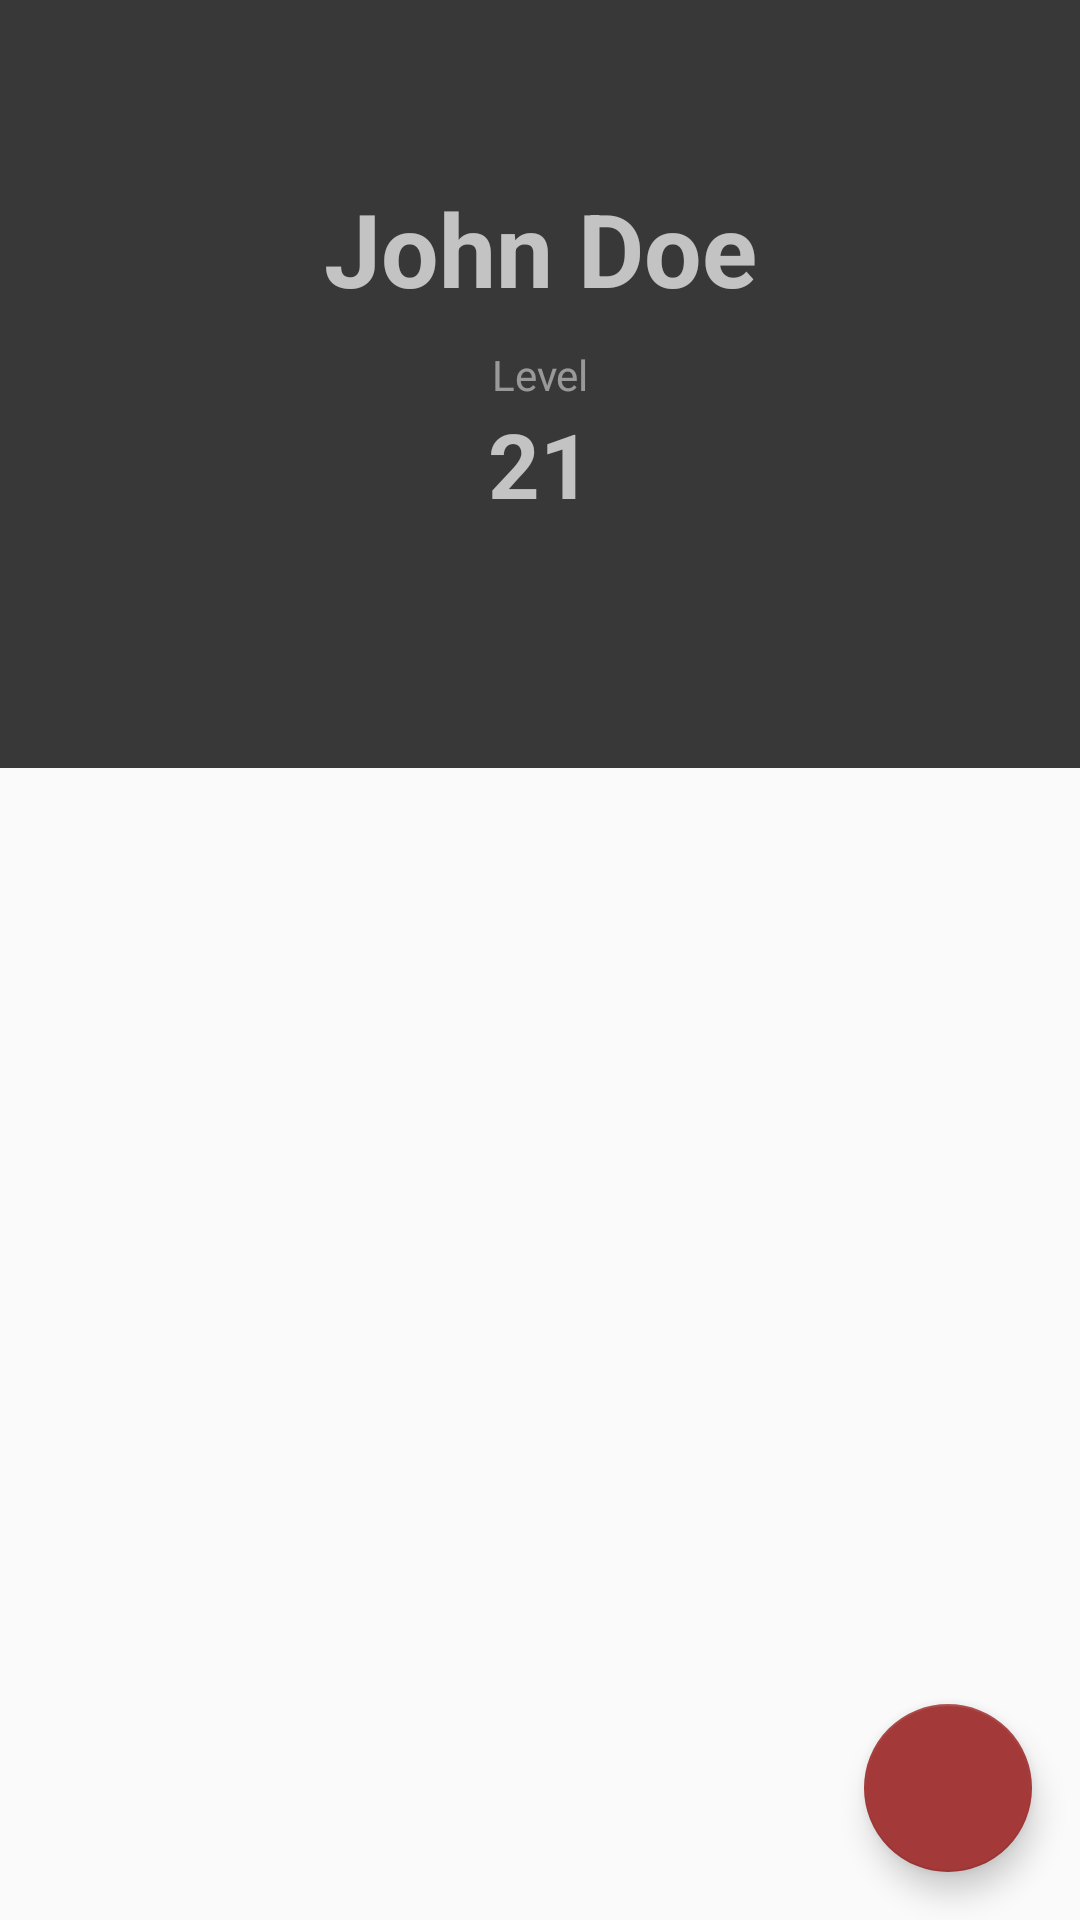

Here is an Android app screen rendered from its layout file. Give the layout XML and the strings, colors and styles it references.
<!-- AndroidManifest.xml: application theme AppTheme -->
<!-- res/layout/activity_main.xml -->
<?xml version="1.0" encoding="utf-8"?>
<android.support.design.widget.CoordinatorLayout
    xmlns:android="http://schemas.android.com/apk/res/android"
    xmlns:app="http://schemas.android.com/apk/res-auto"
    xmlns:tools="http://schemas.android.com/tools"
    android:id="@+id/htab_maincontent"
    android:layout_width="match_parent"
    android:layout_height="match_parent"
    android:fitsSystemWindows="true">

    <android.support.design.widget.AppBarLayout
        android:id="@+id/htab_appbar"
        android:layout_width="match_parent"
        android:layout_height="wrap_content"
        android:background="?attr/colorPrimary"
        android:fitsSystemWindows="true"
        android:theme="@style/ThemeOverlay.AppCompat.Dark.ActionBar"
        app:layout_anchor="@+id/htab_appbar"
        app:layout_anchorGravity="left|center">

        <android.support.design.widget.CollapsingToolbarLayout
            android:id="@+id/htab_collapse_toolbar"
            android:layout_width="match_parent"
            android:layout_height="256dp"
            android:fitsSystemWindows="true"
            app:contentScrim="?attr/colorPrimary"
            app:layout_scrollFlags="scroll|exitUntilCollapsed|snap"
            app:titleEnabled="false">

            <ImageView
                android:id="@+id/htab_header"
                android:layout_width="match_parent"
                android:layout_height="match_parent"
                android:background="@color/colorPrimary"
                android:fitsSystemWindows="true"
                android:scaleType="centerCrop"
                app:layout_collapseMode="parallax"
                android:contentDescription="@null" />

            <LinearLayout
                android:layout_width="match_parent"
                android:layout_height="match_parent"
                android:orientation="vertical">

                <TextView
                    android:id="@+id/textView_name"
                    android:layout_width="match_parent"
                    android:layout_height="wrap_content"
                    android:layout_marginBottom="10dp"
                    android:layout_marginTop="60dp"
                    android:gravity="center"
                    android:text="@string/name_default"
                    android:textColor="@color/colorWhite"
                    android:textSize="34dp"
                    android:textStyle="bold" />

                <TextView
                    android:id="@+id/textView"
                    android:layout_width="match_parent"
                    android:layout_height="wrap_content"
                    android:text="@string/level"
                    android:textAlignment="center" />

                <TextView
                    android:id="@+id/textView_level"
                    android:layout_width="match_parent"
                    android:layout_height="wrap_content"

                    android:gravity="center"
                    android:text="@string/level_default"
                    android:textColor="@color/colorWhite"
                    android:textSize="30sp"
                    android:textStyle="bold" />


            </LinearLayout>

            <View
                android:layout_width="match_parent"
                android:layout_height="match_parent"
                android:alpha="0.3"
                android:background="@color/colorPrimary"
                android:fitsSystemWindows="true" />


            <android.support.v7.widget.Toolbar
                android:id="@+id/htab_toolbar"
                android:layout_width="match_parent"
                android:layout_height="?attr/actionBarSize"
                android:layout_gravity="top"
                android:layout_marginBottom="48dp"
                app:layout_collapseMode="pin"
                app:popupTheme="@style/ThemeOverlay.AppCompat.Light" />

            <android.support.design.widget.TabLayout
                android:id="@+id/htab_tabs"
                android:layout_width="match_parent"
                android:layout_height="wrap_content"
                android:layout_gravity="bottom"
                app:tabIndicatorColor="@android:color/white"
                app:tabSelectedTextColor="@android:color/white"
                app:tabTextColor="@color/colorBackground" />

        </android.support.design.widget.CollapsingToolbarLayout>

    </android.support.design.widget.AppBarLayout>

    <android.support.v4.view.ViewPager
        android:id="@+id/htab_viewpager"
        android:layout_width="match_parent"
        android:layout_height="match_parent"
        app:layout_behavior="@string/appbar_scrolling_view_behavior"/>


    <android.support.design.widget.FloatingActionButton
        android:id="@+id/fab"
        android:layout_width="wrap_content"
        android:layout_height="wrap_content"
        android:layout_gravity="bottom|end"
        android:layout_margin="@dimen/fab_margin"
        android:layout_marginBottom="50dp"
        android:soundEffectsEnabled="false"
        app:srcCompat="@drawable/whitedrop" />


</android.support.design.widget.CoordinatorLayout>
<!-- resources referenced by this layout -->
<resources>
  <color name="colorBackground">#F7F7F7</color>
  <color name="colorPrimary">#383838</color>
  <color name="colorWhite">#FFFFFF</color>
  <dimen name="fab_margin">16dp</dimen>
  <string name="level">Level</string>
  <string name="level_default">21</string>
  <string name="name_default">John Doe</string>
  <style name="AppTheme" parent="Theme.AppCompat.Light.DarkActionBar">
          
          <item name="colorPrimary">@color/colorPrimary</item>
          <item name="colorPrimaryDark">@color/colorPrimaryDark</item>
          <item name="colorAccent">@color/colorAccent</item>
          <item name="windowActionBar">false</item>
          <item name="windowNoTitle">true</item>
      </style>
  <color name="colorPrimaryDark">#1C1C1C</color>
  <color name="colorAccent">#A33938</color>
</resources>
